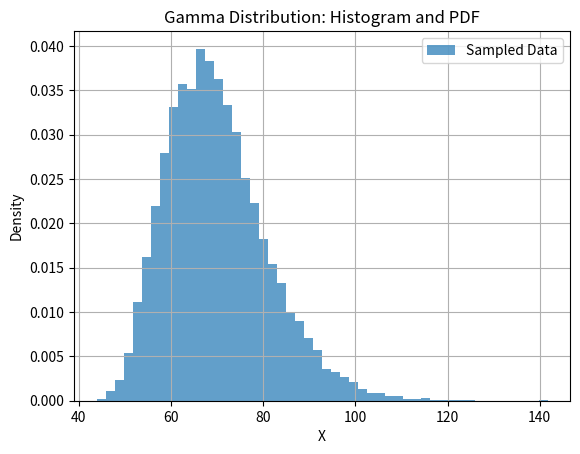

The matplotlib source for this figure:
import numpy as np
import matplotlib.pyplot as plt


def plot_gamma_histogram(shape, scale, num_samples=10000, num_bins=50):
    # Generate random samples from the gamma distribution
    samples = np.random.gamma(shape, scale, num_samples) * 4.0 + 40.0

    # Create the histogram
    count, bins, _ = plt.hist(samples, bins=num_bins, density=True, alpha=0.7, label="Sampled Data")

    plt.xlabel("X")
    plt.ylabel("Density")
    plt.title("Gamma Distribution: Histogram and PDF")
    plt.grid(True)
    plt.legend()
    plt.show()


def plot_normal_histogram(mu, std, num_samples=10000, num_bins=50):
    # Generate random samples from the gamma distribution
    samples = np.random.normal(mu, std, num_samples)

    # Create the histogram
    count, bins, _ = plt.hist(samples, bins=num_bins, density=True, alpha=0.7, label="Sampled Data")

    plt.xlabel("X")
    plt.ylabel("Density")
    plt.title("Gamma Distribution: Histogram and PDF")
    plt.grid(True)
    plt.legend()
    plt.show()


# Example usage:
shape_param = 7.5
scale_param = 1.0
plot_gamma_histogram(shape_param, scale_param)
# plot_normal_histogram(0, 4)
